Run: headless pygame with SDL's dummy video driver; simulated clock (each Clock.tick advances the game by its frame time, no real sleeping); random seed 0; keys injected as events and as key.get_pressed() state; mouse plan: one left click at the window centre at the start of phase 2, then a move to the lower-right quarter at the start of phase 3; restart key RETURN tapped at the start of phases 3 and 4.
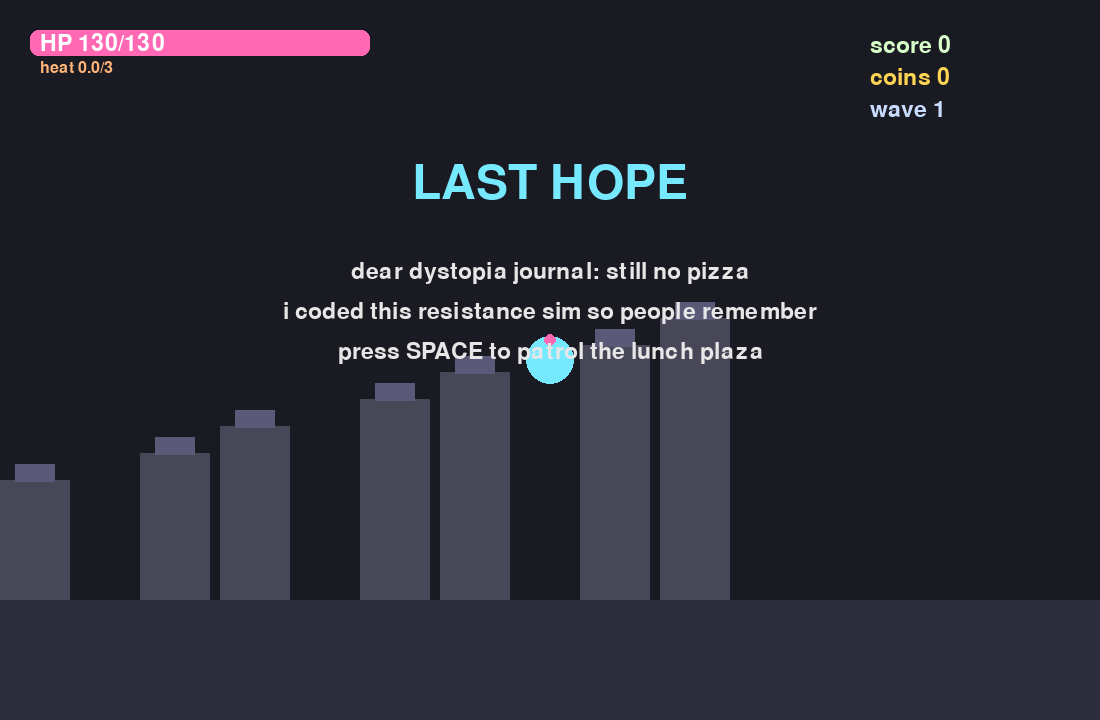
Frame 1 of 4 · flips 1–60 · no input
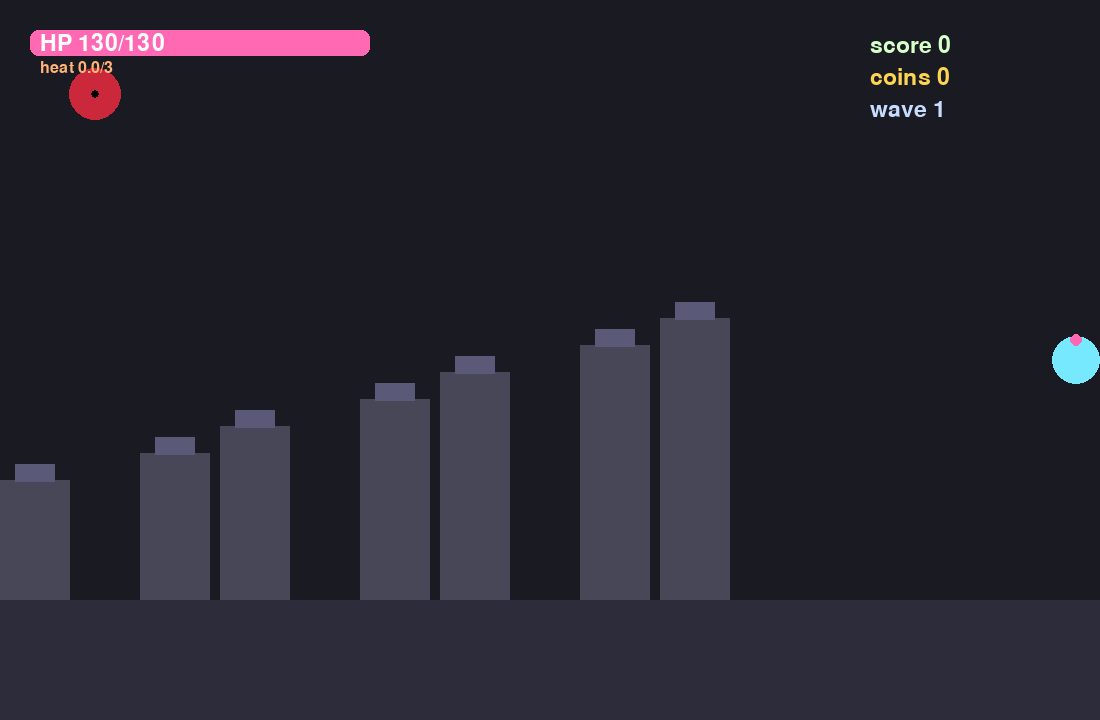
Frame 2 of 4 · flips 61–180 · clicked the window centre · tapped SPACE, RETURN · held RIGHT (→), D
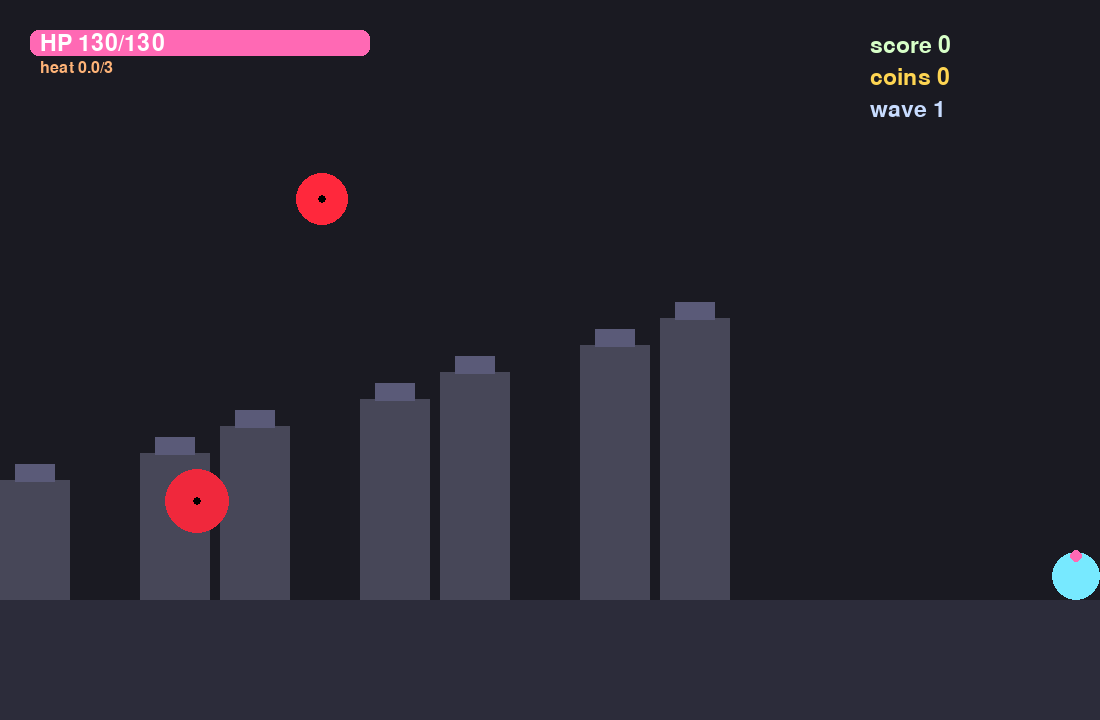
Frame 3 of 4 · flips 181–300 · moved the mouse to the lower-right quarter · tapped RETURN · held DOWN (↓), S
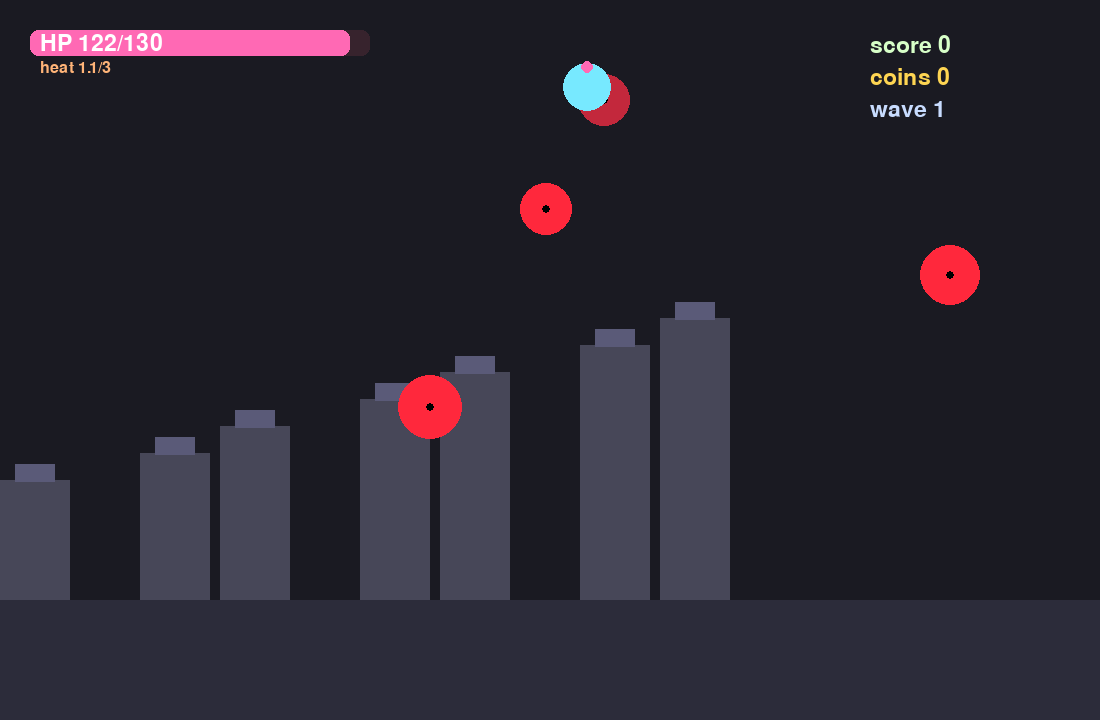
Frame 4 of 4 · flips 301–420 · tapped RETURN · held LEFT (←), A, UP (↑), W

The pygame program that drew these frames:

import random
import sys

import pygame

width, height = 1100, 720
fps = 60
cityFloor = height - 120
maxEnemies = 50

darkBackdrop = (26, 26, 34)
midGray = (44, 44, 58)
lightGray = (71, 71, 88)
neonPink = (255, 105, 180)
neonBlue = (119, 233, 255)
coinGold = (254, 213, 82)
heatOrange = (255, 180, 120)

pygame.init()
pygame.font.init()
uiFont = pygame.font.Font(None, 34)
bigFont = pygame.font.Font(None, 70)
smallFont = pygame.font.Font(None, 24)


def createPlayer():
    return {
        "pos": pygame.Vector2(width / 2, height / 2),
        "radius": 24,
        "speed": 360,
        "maxHealth": 130,
        "health": 130,
        "cool": 0.0,
        "heat": 0.0,
        "dash": 0.0,
        "damage": 1,
        "coolRate": 0.8,
        "fireDelay": 0.18,
    }


def createShot(player, target):
    if player["cool"] > 0 or player["heat"] >= 3:
        return None
    direction = target - player["pos"]
    if direction.length_squared() == 0:
        direction = pygame.Vector2(1, 0)
    direction = direction.normalize()
    speed = 650 + player["heat"] * 40
    shot = {
        "pos": player["pos"].copy(),
        "vel": direction * speed,
        "damage": player["damage"],
        "life": 1.3,
        "radius": 6,
    }
    player["cool"] = player["fireDelay"]
    player["heat"] += 0.32
    return shot


def createEnemy(wave):
    if random.random() < 0.25:
        edge = "top"
    else:
        edge = random.choice(["bottom", "left", "right"])
    padding = 80
    if edge == "top":
        pos = pygame.Vector2(random.randint(0, width), -padding)
    elif edge == "bottom":
        pos = pygame.Vector2(random.randint(0, width), height + padding)
    elif edge == "left":
        pos = pygame.Vector2(-padding, random.randint(0, height))
    else:
        pos = pygame.Vector2(width + padding, random.randint(0, height))
    return {
        "pos": pos,
        "speed": random.uniform(100, 190) + wave * 7,
        "hp": 2 + wave // 3,
        "size": random.randint(18, 32),
        "mood": 0.0,
    }


def createCoin(position):
    return {
        "pos": position.copy(),
        "vel": pygame.Vector2(random.uniform(-120, 120), random.uniform(-260, -120)),
        "value": random.choice([1, 1, 2]),
        "radius": 10,
    }


def buildGameState():
    screen = pygame.display.set_mode((width, height))
    pygame.display.set_caption("Last Hope")
    state = {
        "screen": screen,
        "clock": pygame.time.Clock(),
        "player": createPlayer(),
        "shots": [],
        "enemies": [],
        "coins": [],
        "spawnTimer": 0.5,
        "wave": 1,
        "score": 0,
        "coinsBank": 0,
        "menu": True,
        "gameOver": False,
        "shopActive": False,
        "shopMessage": "",
        "shopTimer": 20,
        "shopCards": [],
        "coinBonus": 1,
        "shopNoteTimer": 0.0,
        "dialog": [
            "dear dystopia journal: still no pizza",
            "i coded this resistance sim so people remember",
            "press SPACE to patrol the lunch plaza",
        ],
        "shopPool": [
            {"name": "heat sink", "desc": "vents faster cool down", "cost": 6, "effect": "heatSink"},
            {"name": "side hustle", "desc": "+1 shot damage", "cost": 8, "effect": "damage"},
            {"name": "restock", "desc": "+35 hp instantly", "cost": 5, "effect": "heal"},
            {"name": "armor plating", "desc": "+15 max hp (and heal)", "cost": 7, "effect": "maxHealth"},
            {"name": "espresso skates", "desc": "+45 move speed", "cost": 6, "effect": "speed"},
            {"name": "trigger tweak", "desc": "faster fire rate", "cost": 7, "effect": "fireRate"},
            {"name": "coin printer", "desc": "coins drop x2 value", "cost": 10, "effect": "coinBonus"},
        ],
    }
    return state


# --------------------------- drawing helpers ------------------------------

def drawBackground(screen):
    screen.fill(darkBackdrop)
    pygame.draw.rect(screen, midGray, pygame.Rect(0, cityFloor, width, height - cityFloor))
    for i in range(7):
        buildingWidth = 90
        gap = 110
        baseX = (i * gap + (i % 2) * 30) % width
        buildingHeight = 120 + (i * 27 % 180)
        pygame.draw.rect(screen, lightGray, pygame.Rect(baseX, cityFloor - buildingHeight, 70, buildingHeight))
        pygame.draw.rect(screen, (90, 90, 120), pygame.Rect(baseX + 15, cityFloor - buildingHeight - 16, 40, 18))


def drawPlayer(screen, player):
    color = neonBlue if player["dash"] <= 0 else (180, 255, 255)
    pygame.draw.circle(screen, color, (int(player["pos"].x), int(player["pos"].y)), player["radius"])
    pygame.draw.circle(
        screen,
        neonPink,
        (int(player["pos"].x), int(player["pos"].y - player["radius"] + 4)),
        6,
    )


def drawEnemies(screen, enemies):
    for enemy in enemies:
        tint = min(150, int(enemy["mood"] * 20))
        color = (min(255, 120 + tint), 40, 60)
        pygame.draw.circle(screen, color, (int(enemy["pos"].x), int(enemy["pos"].y)), enemy["size"])
        pygame.draw.circle(screen, (0, 0, 0), (int(enemy["pos"].x), int(enemy["pos"].y)), 4)


def drawShots(screen, shots):
    for shot in shots:
        pygame.draw.circle(screen, neonPink, (int(shot["pos"].x), int(shot["pos"].y)), shot["radius"])


def drawCoins(screen, coins):
    for coin in coins:
        pygame.draw.circle(screen, coinGold, (int(coin["pos"].x), int(coin["pos"].y)), coin["radius"])
        pygame.draw.circle(screen, (255, 255, 255), (int(coin["pos"].x), int(coin["pos"].y)), 4)


def drawHud(screen, state):
    player = state["player"]
    pygame.draw.rect(screen, (55, 35, 45), pygame.Rect(30, 30, 340, 26), border_radius=8)
    ratio = player["health"] / player["maxHealth"]
    pygame.draw.rect(screen, neonPink, pygame.Rect(30, 30, 340 * ratio, 26), border_radius=8)
    screen.blit(uiFont.render(f"HP {int(player['health'])}/{player['maxHealth']}", True, (255, 255, 255)), (40, 32))
    screen.blit(uiFont.render(f"score {state['score']}", True, (215, 255, 200)), (width - 230, 34))
    screen.blit(uiFont.render(f"coins {state['coinsBank']}", True, coinGold), (width - 230, 66))
    screen.blit(uiFont.render(f"wave {state['wave']}", True, (200, 220, 255)), (width - 230, 98))
    screen.blit(smallFont.render(f"heat {player['heat']:.1f}/3", True, heatOrange), (40, 60))
    if state["shopMessage"]:
        note = smallFont.render(state["shopMessage"], True, (255, 255, 255))
        screen.blit(note, (width // 2 - note.get_width() // 2, 20))


def drawMenu(screen, dialog):
    title = bigFont.render("LAST HOPE", True, neonBlue)
    screen.blit(title, (width // 2 - title.get_width() // 2, 160))
    for idx, line in enumerate(dialog):
        txt = uiFont.render(line, True, (230, 230, 230))
        screen.blit(txt, (width // 2 - txt.get_width() // 2, 260 + 40 * idx))


def drawGameOver(screen):
    msg = bigFont.render("system failure", True, heatOrange)
    tip = uiFont.render("press R to reboot the rebellion", True, (255, 255, 255))
    screen.blit(msg, (width // 2 - msg.get_width() // 2, height // 2 - 40))
    screen.blit(tip, (width // 2 - tip.get_width() // 2, height // 2 + 10))


def drawShop(screen, state):
    cards = state["shopCards"]
    optionCount = len(cards)
    panelWidth, panelHeight = 520, 70 + optionCount * 60
    px = state["player"]["pos"].x - panelWidth / 2
    px = max(40, min(width - panelWidth - 40, px))
    py = max(80, state["player"]["pos"].y - state["player"]["radius"] - panelHeight - 20)
    panel = pygame.Rect(px, py, panelWidth, panelHeight)
    pygame.draw.rect(screen, (30, 30, 40), panel, border_radius=12)
    pygame.draw.rect(screen, neonBlue, panel, width=3, border_radius=12)
    skipValue = optionCount + 1
    title = uiFont.render(f"pop-up shop: pick (1-{optionCount}) or skip ({skipValue})", True, (255, 255, 255))
    screen.blit(title, (panel.x + 18, panel.y + 18))
    for idx, card in enumerate(cards):
        affordable = state["coinsBank"] >= card["cost"]
        label = uiFont.render(
            f"{idx + 1}) {card['name']} [{card['cost']}c]",
            True,
            (200, 255, 220) if affordable else (130, 130, 130),
        )
        screen.blit(label, (panel.x + 24, panel.y + 60 + idx * 60))
        detail = smallFont.render(card["desc"], True, (180, 180, 200))
        screen.blit(detail, (panel.x + 32, panel.y + 90 + idx * 60))
    skipText = uiFont.render(f"{skipValue}) close shop", True, (255, 255, 255))
    screen.blit(skipText, (panel.x + 24, panel.y + panelHeight - 40))


# --------------------------- gameplay logic -------------------------------

def movePlayer(player, dt, keys):
    direction = pygame.Vector2(0, 0)
    if keys[pygame.K_w]:
        direction.y -= 1
    if keys[pygame.K_s]:
        direction.y += 1
    if keys[pygame.K_a]:
        direction.x -= 1
    if keys[pygame.K_d]:
        direction.x += 1
    if keys[pygame.K_UP]:
        direction.y -= 1
    if keys[pygame.K_DOWN]:
        direction.y += 1
    if keys[pygame.K_LEFT]:
        direction.x -= 1
    if keys[pygame.K_RIGHT]:
        direction.x += 1
    if direction.length_squared() > 0:
        direction = direction.normalize()
    dashSpeed = 1.65 if player["dash"] > 0 else 1
    player["pos"] += direction * player["speed"] * dashSpeed * dt
    player["pos"].x = max(player["radius"], min(width - player["radius"], player["pos"].x))
    player["pos"].y = max(player["radius"], min(cityFloor - player["radius"], player["pos"].y))
    player["cool"] = max(0, player["cool"] - dt)
    player["heat"] = max(0, player["heat"] - dt * player["coolRate"])
    player["dash"] = max(0, player["dash"] - dt)


def dashPlayer(player):
    if player["heat"] > 2.7 or player["dash"] > 0:
        return
    player["dash"] = 0.3
    player["heat"] += 0.5


def updateShot(shot, dt):
    shot["pos"] += shot["vel"] * dt
    shot["life"] -= dt
    return shot["life"] > 0 and -60 < shot["pos"].x < width + 60 and -60 < shot["pos"].y < height + 60


def updateEnemy(enemy, dt, playerPos):
    direction = playerPos - enemy["pos"]
    if direction.length_squared() == 0:
        direction = pygame.Vector2(1, 0)
    enemy["pos"] += direction.normalize() * enemy["speed"] * dt
    enemy["mood"] += dt * 3


def updateCoin(coin, dt):
    coin["vel"].y += 250 * dt
    coin["pos"] += coin["vel"] * dt
    if coin["pos"].y > cityFloor - coin["radius"]:
        coin["pos"].y = cityFloor - coin["radius"]
        coin["vel"].y *= -0.25
        coin["vel"].x *= 0.75


def spawnEnemy(state):
    if len(state["enemies"]) >= maxEnemies:
        return
    state["enemies"].append(createEnemy(state["wave"]))


def dropCoins(state, position):
    for _ in range(random.randint(1, 3)):
        state["coins"].append(createCoin(position))


def updateWaves(state, dt):
    state["spawnTimer"] -= dt
    if state["spawnTimer"] <= 0:
        spawnEnemy(state)
        state["spawnTimer"] = max(0.45, 1.4 - state["wave"] * 0.08)
    if state["score"] > state["wave"] * 220:
        state["wave"] += 1
        player = state["player"]
        player["health"] = min(player["maxHealth"], player["health"] + 20)
    state["shopTimer"] -= dt
    if state["shopTimer"] <= 0 and not state["shopActive"]:
        openShop(state)


def updateCoins(state, dt):
    player = state["player"]
    for coin in list(state["coins"]):
        updateCoin(coin, dt)
        if coin["pos"].distance_to(player["pos"]) < coin["radius"] + player["radius"]:
            state["coinsBank"] += coin["value"] * state["coinBonus"]
            state["coins"].remove(coin)
            continue
        if coin["pos"].y >= cityFloor - coin["radius"] and abs(coin["vel"].y) < 5:
            coin["vel"].y = 0


def updateShopNote(state, dt):
    if state["shopNoteTimer"] > 0:
        state["shopNoteTimer"] = max(0, state["shopNoteTimer"] - dt)
        if state["shopNoteTimer"] == 0 and not state["shopActive"]:
            state["shopMessage"] = ""


def handleCollisions(state, dt):
    player = state["player"]
    for enemy in list(state["enemies"]):
        for shot in list(state["shots"]):
            if enemy["pos"].distance_to(shot["pos"]) < enemy["size"] + shot["radius"]:
                enemy["hp"] -= shot["damage"]
                state["shots"].remove(shot)
                state["score"] += 6
        if enemy["hp"] <= 0:
            state["enemies"].remove(enemy)
            state["score"] += 30
            dropCoins(state, enemy["pos"])
            continue
        if enemy["pos"].distance_to(player["pos"]) < enemy["size"] + player["radius"]:
            player["health"] -= 35 * dt
            player["heat"] += 0.1 * dt * fps
    if player["health"] <= 0 and not state["gameOver"]:
        state["gameOver"] = True
        state["shopActive"] = False


def updateGame(state, dt):
    keys = pygame.key.get_pressed()
    movePlayer(state["player"], dt, keys)
    if keys[pygame.K_LSHIFT] or keys[pygame.K_RSHIFT]:
        dashPlayer(state["player"])
    mousePos = pygame.Vector2(pygame.mouse.get_pos())
    if pygame.mouse.get_pressed()[0] or keys[pygame.K_SPACE]:
        shot = createShot(state["player"], mousePos)
        if shot:
            state["shots"].append(shot)
    state["shots"] = [shot for shot in state["shots"] if updateShot(shot, dt)]
    for enemy in state["enemies"]:
        updateEnemy(enemy, dt, state["player"]["pos"])
    handleCollisions(state, dt)
    updateCoins(state, dt)
    updateWaves(state, dt)
    updateShopNote(state, dt)


# --------------------------- shop & upgrades ------------------------------

def openShop(state):
    state["shopActive"] = True
    state["shopMessage"] = "shop paused reality"
    state["shopNoteTimer"] = 0.0
    picks = random.sample(state["shopPool"], k=min(5, len(state["shopPool"])) )
    state["shopCards"] = picks


def closeShop(state):
    state["shopActive"] = False
    state["shopMessage"] = ""
    state["shopTimer"] = random.uniform(18, 28)
    state["shopNoteTimer"] = 0.0


def buyOption(state, index):
    if index >= len(state["shopCards"]):
        closeShop(state)
        return
    card = state["shopCards"][index]
    if state["coinsBank"] < card["cost"]:
        state["shopMessage"] = "not enough coin juice"
        state["shopNoteTimer"] = 1.6
        return
    state["coinsBank"] -= card["cost"]
    applyUpgrade(state, card["effect"])
    closeShop(state)
    state["shopMessage"] = f"bought {card['name']}"
    state["shopNoteTimer"] = 2.5


def applyUpgrade(state, effect):
    player = state["player"]
    if effect == "heatSink":
        player["coolRate"] += 0.25
    elif effect == "damage":
        player["damage"] += 1
    elif effect == "heal":
        player["health"] = min(player["maxHealth"], player["health"] + 35)
    elif effect == "maxHealth":
        player["maxHealth"] += 15
        player["health"] = min(player["maxHealth"], player["health"] + 15)
    elif effect == "speed":
        player["speed"] += 45
    elif effect == "fireRate":
        player["fireDelay"] = max(0.08, player["fireDelay"] - 0.02)
    elif effect == "coinBonus":
        state["coinBonus"] += 1


# --------------------------- main loop ------------------------------------

def runGame():
    state = buildGameState()
    while True:
        dt = state["clock"].tick(fps) / 1000
        for event in pygame.event.get():
            if event.type == pygame.QUIT:
                pygame.quit()
                sys.exit()
            if event.type == pygame.KEYDOWN:
                if event.key == pygame.K_ESCAPE:
                    pygame.quit()
                    sys.exit()
                if event.key == pygame.K_r:
                    state = buildGameState()
                if event.key == pygame.K_SPACE and state["menu"]:
                    state["menu"] = False
                if state["shopActive"]:
                    digit = event.unicode if event.unicode else ""
                    if digit.isdigit():
                        choice = int(digit)
                        if 1 <= choice <= len(state["shopCards"]):
                            buyOption(state, choice - 1)
                            continue
                        if choice == len(state["shopCards"]) + 1:
                            closeShop(state)
                            continue
                    if event.key in (pygame.K_RETURN, pygame.K_ESCAPE, pygame.K_KP_ENTER):
                        closeShop(state)
        if not state["menu"] and not state["gameOver"] and not state["shopActive"]:
            updateGame(state, dt)
        drawBackground(state["screen"])
        drawCoins(state["screen"], state["coins"])
        drawEnemies(state["screen"], state["enemies"])
        drawShots(state["screen"], state["shots"])
        drawPlayer(state["screen"], state["player"])
        drawHud(state["screen"], state)
        if state["menu"]:
            drawMenu(state["screen"], state["dialog"])
        if state["shopActive"]:
            drawShop(state["screen"], state)
        if state["gameOver"]:
            drawGameOver(state["screen"])
        pygame.display.flip()


def main():
    runGame()


if __name__ == "__main__":
    main()
